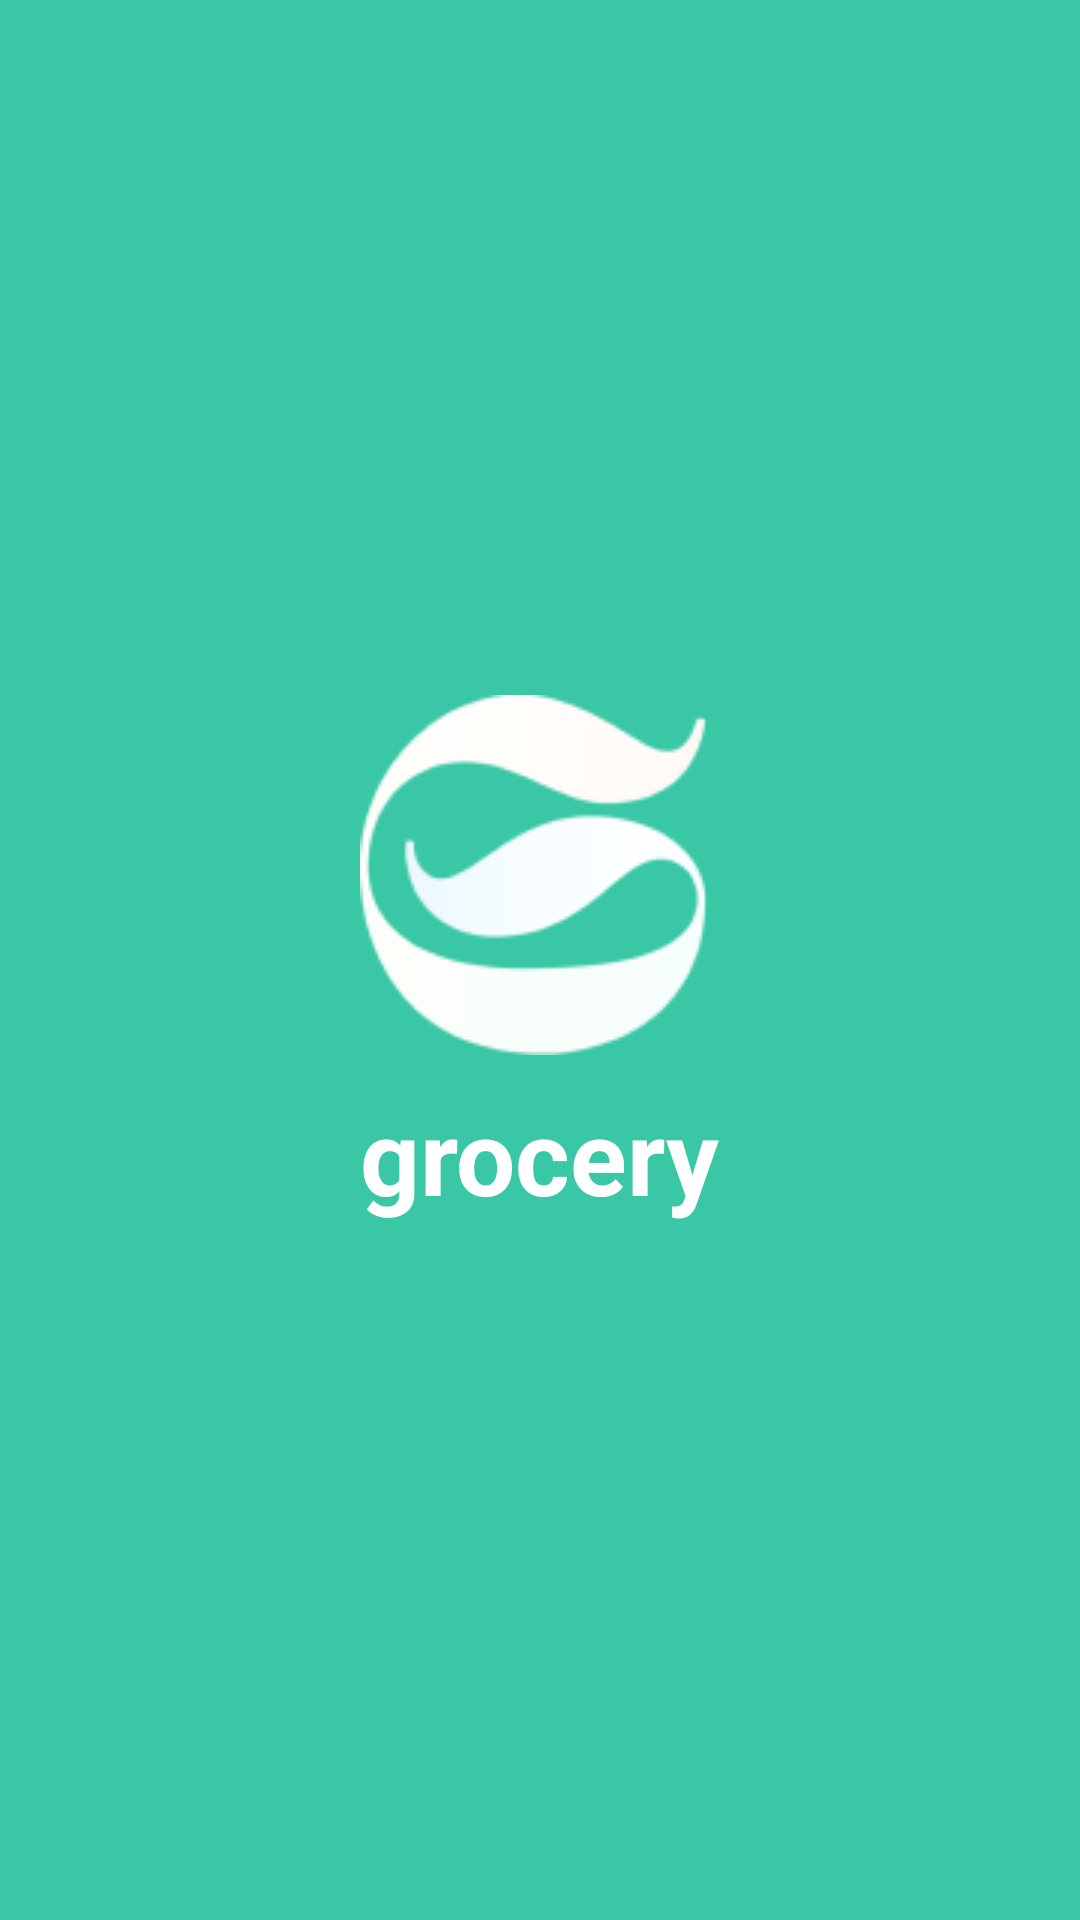

The Android layout XML behind this screen, and the referenced resources:
<!-- AndroidManifest.xml: application theme Theme.ReponsiMWSPraktik -->
<!-- res/layout/activity_splash.xml -->
<?xml version="1.0" encoding="utf-8"?>
<RelativeLayout
    xmlns:android="http://schemas.android.com/apk/res/android"
    xmlns:tools="http://schemas.android.com/tools"
    android:id="@+id/idRLContainer"
    android:layout_width="match_parent"
    android:layout_height="match_parent"
    android:background="@color/primary"
    android:orientation="vertical"
    tools:context=".SplashActivity">


    <LinearLayout
        android:layout_width="wrap_content"
        android:layout_height="wrap_content"
        android:orientation="vertical"
        android:layout_centerInParent="true">

        <ImageView
            android:id="@+id/logo"
            android:layout_width="wrap_content"
            android:layout_height="wrap_content"
            android:layout_centerHorizontal="true"
            android:layout_centerVertical="true"
            android:src="@drawable/grocery_logo" />

        <TextView
            android:layout_width="wrap_content"
            android:layout_height="wrap_content"
            android:layout_below="@id/logo"
            android:layout_gravity="center_horizontal"
            android:text="grocery"
            android:textColor="@color/white"
            android:textSize="35dp"
            android:layout_marginTop="10dp"
            android:textStyle="bold" />
    </LinearLayout>

</RelativeLayout>
<!-- resources referenced by this layout -->
<resources>
  <color name="primary">#39C7A5</color>
  <color name="white">#FFFFFFFF</color>
  <!-- drawable grocery_logo: png bitmap (drawable-v24, 7108 bytes) -->
  <style name="Theme.ReponsiMWSPraktik" parent="Theme.AppCompat.Light.NoActionBar">
          
          <item name="colorPrimary">@color/purple_500</item>
          <item name="colorPrimaryVariant">@color/purple_700</item>
          <item name="colorOnPrimary">@color/white</item>
          
          <item name="colorSecondary">@color/teal_200</item>
          <item name="colorSecondaryVariant">@color/teal_700</item>
          <item name="colorOnSecondary">@color/black</item>
          
          <item name="android:statusBarColor">?attr/colorPrimaryVariant</item>
          
      </style>
  <color name="purple_500">#39C7A5</color>
  <color name="purple_700">#39C7A5</color>
  <color name="teal_200">#FF03DAC5</color>
  <color name="teal_700">#FF018786</color>
  <color name="black">#FF000000</color>
</resources>
